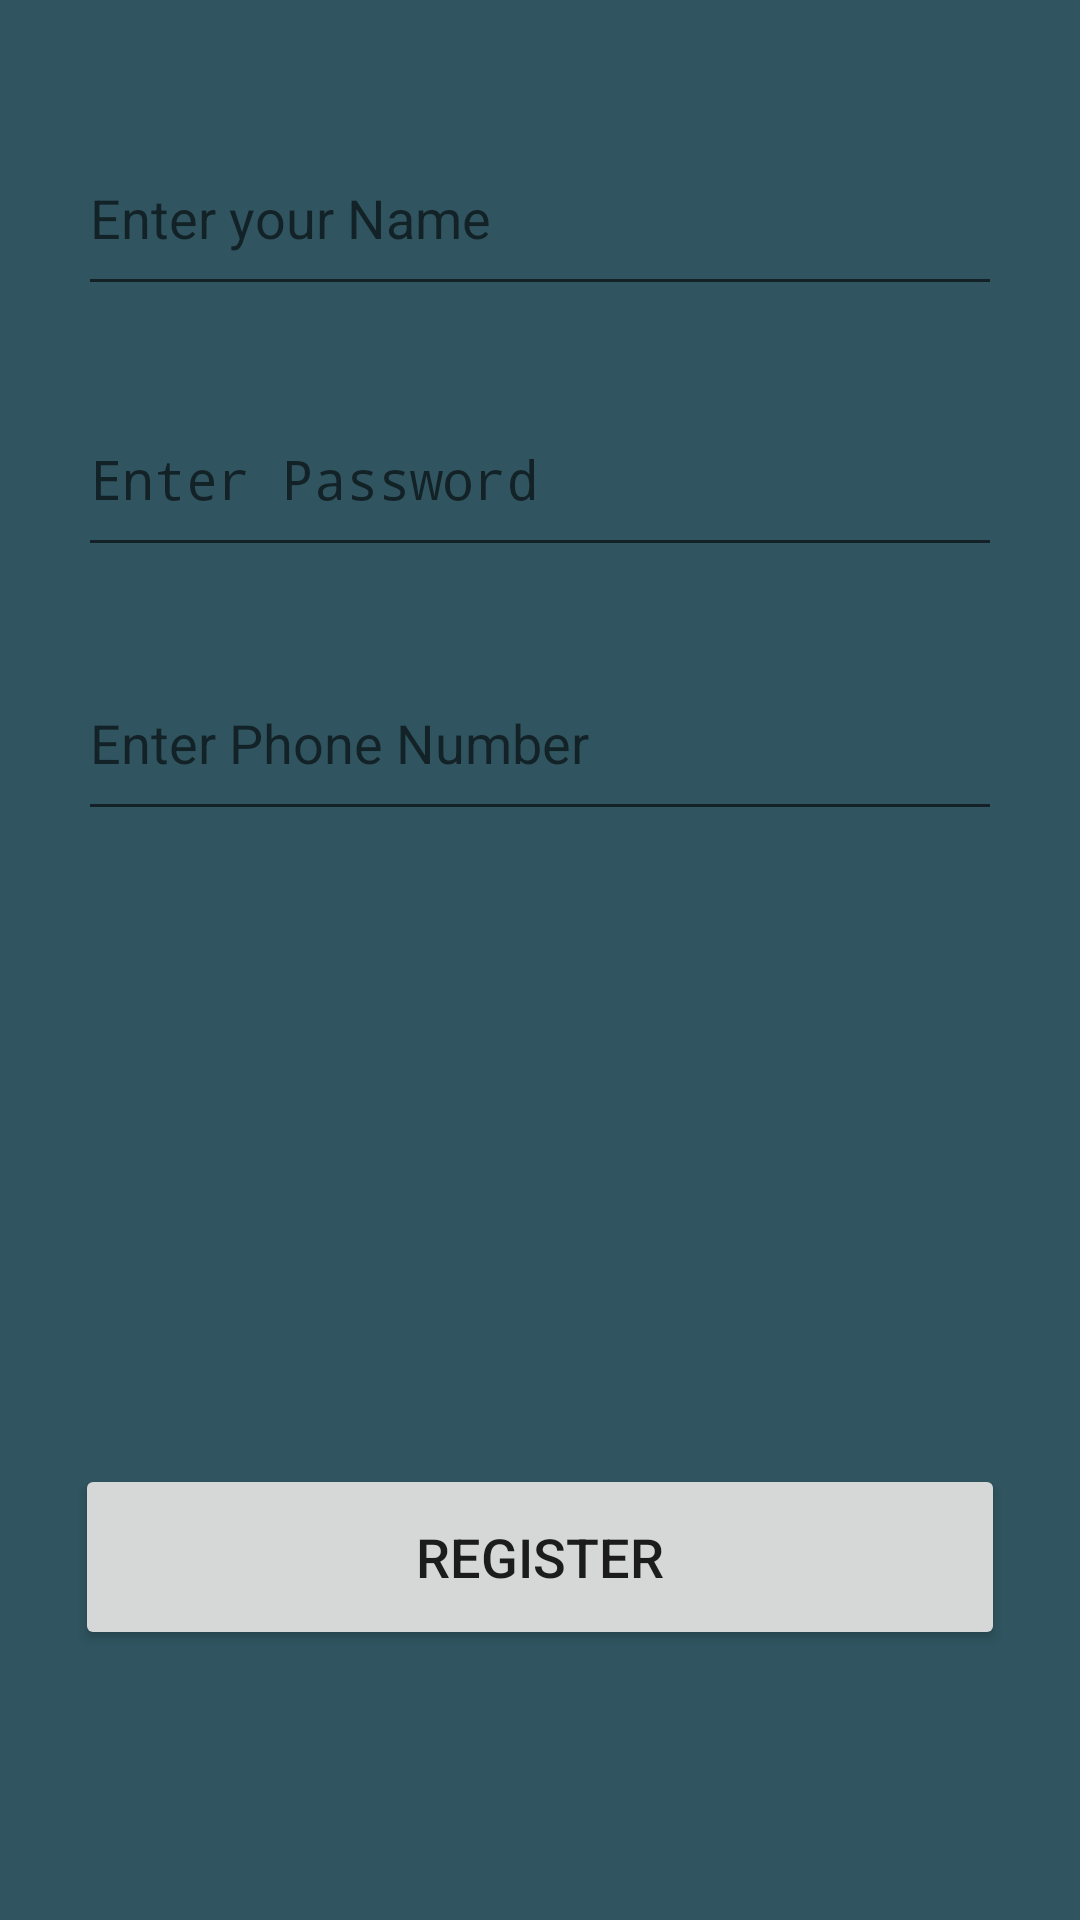

Write the Android layout XML for this screen, with the resource values it uses.
<!-- AndroidManifest.xml: application theme AppTheme -->
<!-- res/layout/activity_main.xml -->
<?xml version="1.0" encoding="utf-8"?>
<android.support.constraint.ConstraintLayout xmlns:android="http://schemas.android.com/apk/res/android"
    xmlns:app="http://schemas.android.com/apk/res-auto"
    xmlns:tools="http://schemas.android.com/tools"
    android:layout_width="match_parent"
    android:layout_height="match_parent"
    android:background="@color/colorPrimaryDark"
    tools:context="com.rcpl.digilib.MainActivity">

    <EditText
        android:id="@+id/Name"
        android:layout_width="0dp"
        android:layout_height="62dp"
        android:layout_marginEnd="26dp"
        android:layout_marginStart="26dp"
        android:layout_marginTop="40dp"
        android:ems="10"
        android:hint="Enter your Name"
        android:inputType="textPersonName"
        android:textColor="#efb24a"
        app:layout_constraintLeft_toLeftOf="parent"
        app:layout_constraintRight_toRightOf="parent"
        app:layout_constraintTop_toTopOf="parent"
        tools:layout_constraintLeft_creator="1"
        tools:layout_constraintRight_creator="1"
        tools:layout_constraintTop_creator="1" />

    <EditText
        android:id="@+id/pass"
        android:layout_width="0dp"
        android:layout_height="62dp"
        android:layout_marginEnd="26dp"
        android:layout_marginStart="26dp"
        android:layout_marginTop="25dp"
        android:ems="10"
        android:hint="Enter Password"
        android:inputType="textPassword"
        android:textColor="#efb24a"
        app:layout_constraintLeft_toLeftOf="parent"
        app:layout_constraintRight_toRightOf="parent"
        app:layout_constraintTop_toBottomOf="@+id/Name"
        tools:layout_constraintLeft_creator="1"
        tools:layout_constraintRight_creator="1"
        tools:layout_constraintTop_creator="1" />

    <Button
        android:id="@+id/button2"
        android:layout_width="0dp"
        android:layout_height="62dp"
        android:layout_marginBottom="90dp"
        android:layout_marginEnd="25dp"
        android:layout_marginStart="25dp"
        android:onClick="btnRegister"
        android:text="Register"
        android:textSize="18sp"
        app:layout_constraintBottom_toBottomOf="parent"
        app:layout_constraintLeft_toLeftOf="parent"
        app:layout_constraintRight_toRightOf="parent"
        tools:layout_constraintBottom_creator="1"
        tools:layout_constraintLeft_creator="1"
        tools:layout_constraintRight_creator="1" />

    <EditText
        android:id="@+id/phone"
        android:layout_width="0dp"
        android:layout_height="62dp"
        android:layout_marginTop="26dp"
        android:ems="10"
        android:hint="Enter Phone Number"
        android:inputType="phone"
        android:textColor="#efb24a"
        app:layout_constraintLeft_toLeftOf="@+id/pass"
        app:layout_constraintRight_toRightOf="@+id/pass"
        app:layout_constraintTop_toBottomOf="@+id/pass"
        tools:layout_constraintLeft_creator="1"
        tools:layout_constraintRight_creator="1"
        tools:layout_constraintTop_creator="1" />

</android.support.constraint.ConstraintLayout>
<!-- resources referenced by this layout -->
<resources>
  <color name="colorPrimaryDark">#305560</color>
  <style name="AppTheme" parent="Theme.AppCompat.Light.DarkActionBar">
          
          <item name="colorPrimary">@color/colorPrimaryDark</item>
          <item name="colorPrimaryDark">@color/colorPrimaryDark</item>
          <item name="colorAccent">@color/colorAccent</item>
      </style>
  <color name="colorAccent">#ff4081</color>
</resources>
